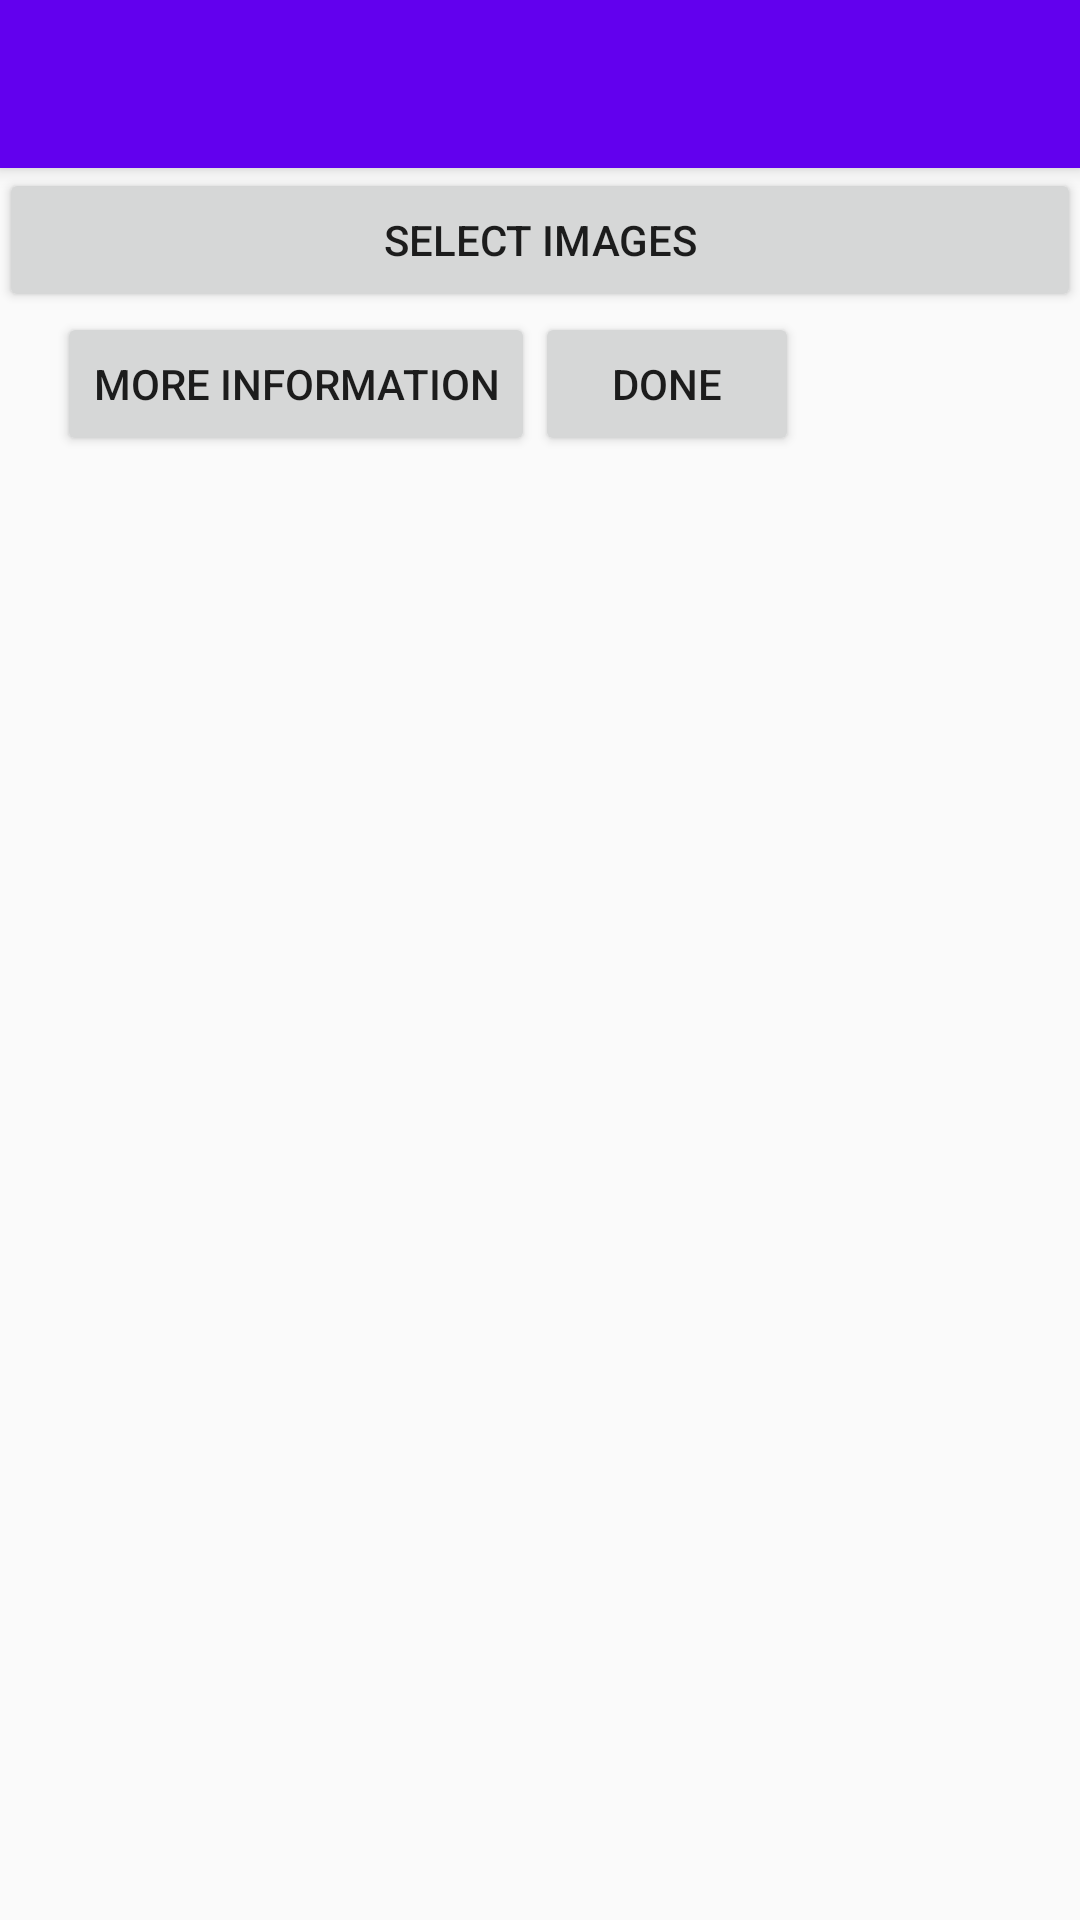

Produce the Android XML layout that renders to this screen, including the resource entries it uses.
<!-- AndroidManifest.xml: application theme AppTheme -->
<!-- res/layout/activity_configure_images.xml -->
<?xml version="1.0" encoding="utf-8"?>
<android.support.design.widget.CoordinatorLayout xmlns:android="http://schemas.android.com/apk/res/android"
    xmlns:app="http://schemas.android.com/apk/res-auto"
    xmlns:tools="http://schemas.android.com/tools"
    android:layout_width="match_parent"
    android:layout_height="match_parent"
    android:fitsSystemWindows="true"
    tools:context="hussein.com.swype.app.Gallery">

    <android.support.design.widget.AppBarLayout
        android:layout_width="match_parent"
        android:layout_height="wrap_content"
        android:theme="@style/AppTheme.AppBarOverlay">

        <android.support.v7.widget.Toolbar
            android:id="@+id/toolbar"
            android:layout_width="match_parent"
            android:layout_height="?attr/actionBarSize"
            android:background="?attr/colorPrimary"
            app:popupTheme="@style/AppTheme.PopupOverlay" />

    </android.support.design.widget.AppBarLayout>

    <include layout="@layout/content_configure_images" />

    

</android.support.design.widget.CoordinatorLayout>
<!-- res/layout/content_configure_images.xml (included above) -->
<?xml version="1.0" encoding="utf-8"?>
<RelativeLayout xmlns:android="http://schemas.android.com/apk/res/android"
    xmlns:app="http://schemas.android.com/apk/res-auto"
    xmlns:tools="http://schemas.android.com/tools"
    android:layout_width="match_parent"
    android:layout_height="match_parent"
    android:paddingBottom="@dimen/activity_vertical_margin"
    android:paddingLeft="@dimen/activity_horizontal_margin"
    android:paddingRight="@dimen/activity_horizontal_margin"
    android:paddingTop="@dimen/activity_vertical_margin"
    app:layout_behavior="@string/appbar_scrolling_view_behavior"
    tools:context="hussein.com.swype.app.Gallery"
    tools:showIn="@layout/activity_configure_images">

    <Button
        android:layout_width="wrap_content"
        android:layout_height="wrap_content"
        android:text="@string/select_images"
        android:id="@+id/imageSelect"
        android:layout_alignParentTop="true"
        android:layout_alignParentLeft="true"
        android:layout_alignParentStart="true"
        android:layout_alignParentRight="true"
        android:layout_alignParentEnd="true" />




    <GridView xmlns:android="http://schemas.android.com/apk/res/android"
        android:id="@+id/imageGrid"
        android:layout_width="match_parent"
        android:layout_height="wrap_content"
        android:columnWidth="90dp"
        android:numColumns="auto_fit"
        android:verticalSpacing="10dp"
        android:horizontalSpacing="10dp"
        android:stretchMode="columnWidth"
        android:gravity="center"
        android:layout_below="@+id/doneSave"
        android:layout_alignParentLeft="true"
        android:layout_alignParentStart="true" />


    <Button
        android:layout_width="wrap_content"
        android:layout_height="wrap_content"
        android:text="@string/done"
        android:id="@+id/doneSave"
        android:layout_gravity="bottom"
        android:layout_below="@+id/imageSelect"
        android:layout_alignRight="@+id/imageGrid"
        android:layout_alignEnd="@+id/imageGrid"
        android:layout_marginRight="94dp"
        android:layout_marginEnd="94dp" />


    <Button
        android:layout_width="wrap_content"
        android:layout_height="wrap_content"
        android:id="@+id/moreinfo"
        android:text="@string/mi"
        android:layout_gravity="bottom"
        android:layout_above="@+id/imageGrid"
        android:layout_toLeftOf="@+id/doneSave"
        android:layout_toStartOf="@+id/doneSave" />


</RelativeLayout>
<!-- resources referenced by this layout -->
<resources>
  <string name="done">Done</string>
  <string name="mi">More Information</string>
  <string name="select_images">Select Images</string>
  <style name="AppTheme.AppBarOverlay" parent="ThemeOverlay.AppCompat.Dark.ActionBar" />
  <style name="AppTheme.PopupOverlay" parent="ThemeOverlay.AppCompat.Light" />
  <style name="AppTheme" parent="Theme.AppCompat.Light.DarkActionBar">
          
          <item name="colorPrimary">@color/colorPrimary</item>
          <item name="colorPrimaryDark">@color/colorPrimaryDark</item>
          <item name="colorAccent">@color/colorAccent</item>
      </style>
  <!-- not gathered from this repository: default colours our renderer supplied (Android Studio template values) -->
  <color name="colorPrimary">#FF6200EE</color>
  <color name="colorPrimaryDark">#FF3700B3</color>
  <color name="colorAccent">#FF03DAC5</color>
</resources>
